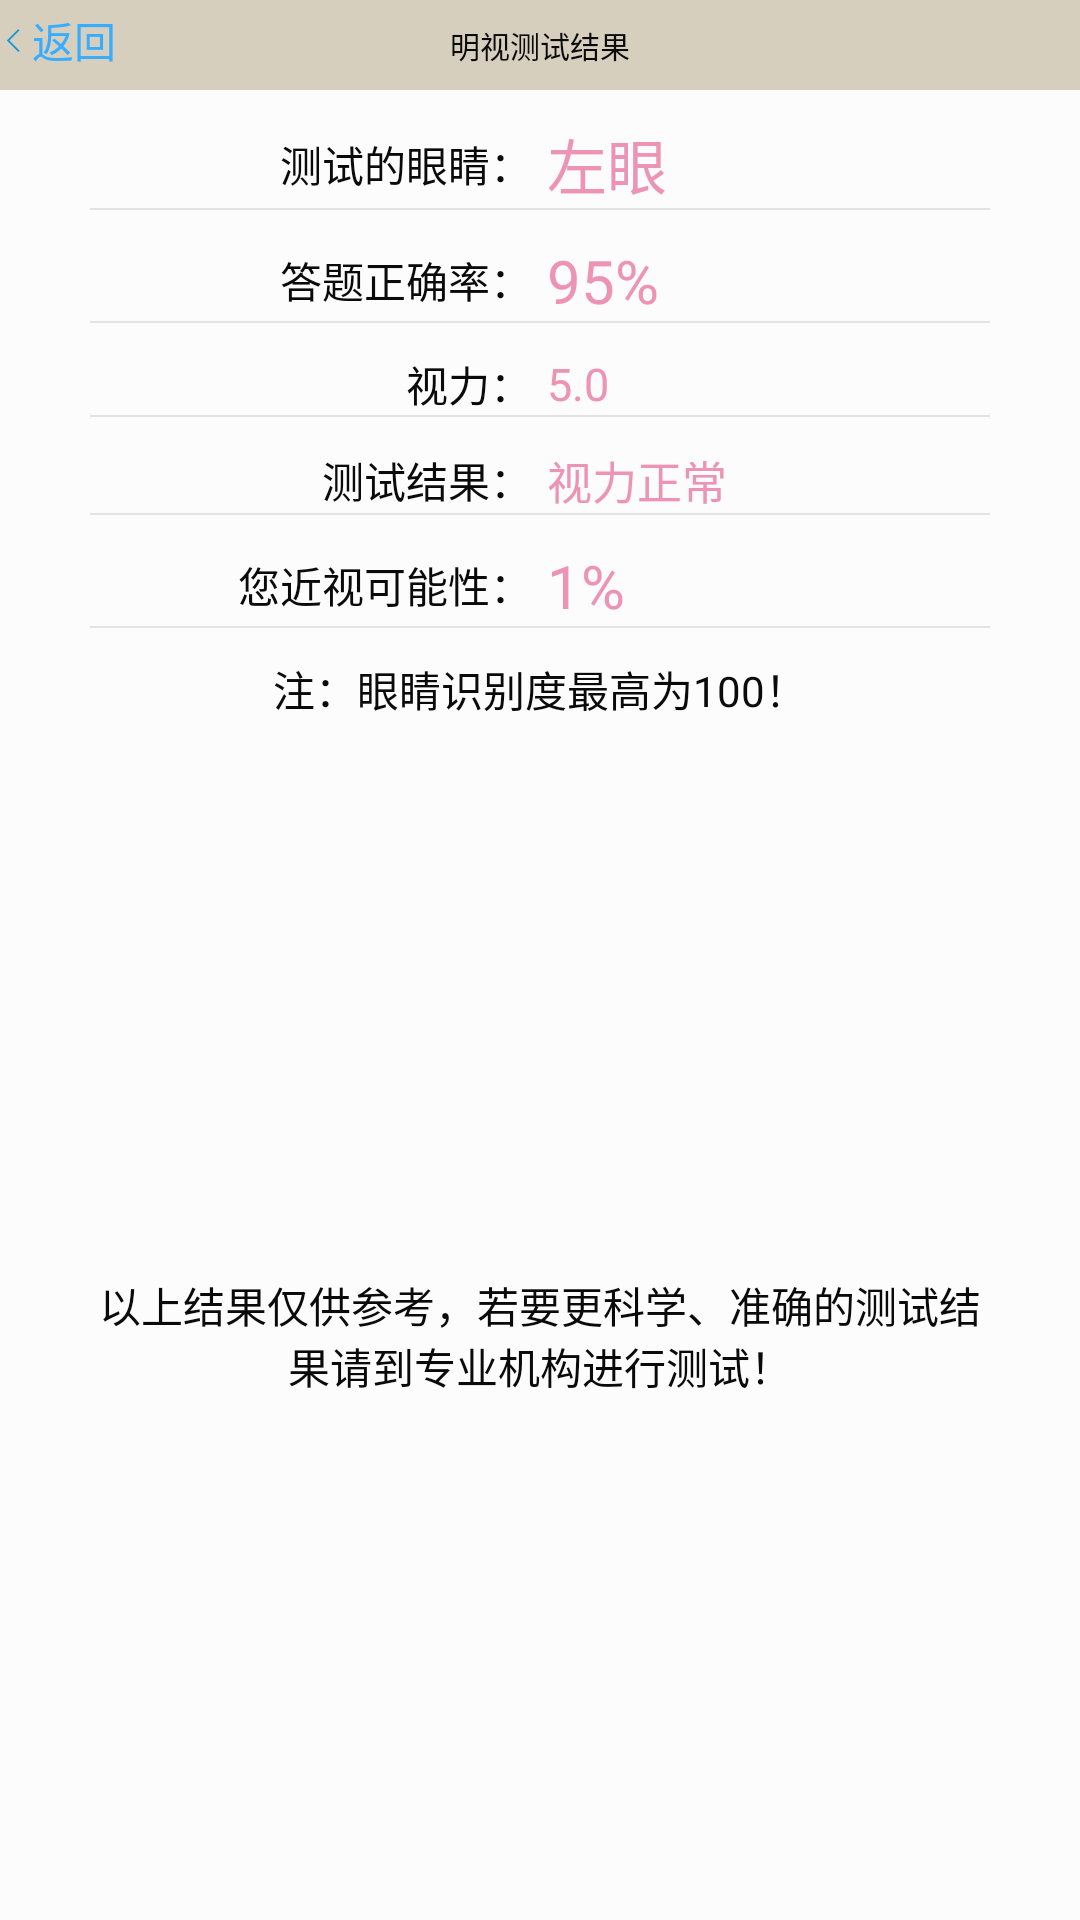

Layout XML and referenced resources for this Android screen:
<!-- AndroidManifest.xml: application theme CustomTheme -->
<!-- res/layout/activity_test_vision_result_view.xml -->
<?xml version="1.0" encoding="utf-8"?>
<LinearLayout
    xmlns:android="http://schemas.android.com/apk/res/android"
    android:id="@+id/activity_main"
    android:layout_width="fill_parent"
    android:orientation="vertical"
    android:layout_height="fill_parent">

    
    <LinearLayout
        android:id="@+id/layout_titlebar"
        style="@style/title">
        <TextView
            android:id="@+id/button_backward"
            style="@style/title_btn"
            android:visibility="visible"
            android:onClick="titleReturn"
            android:drawableLeft="@mipmap/title_btn_return"
            android:text="@string/title_btn_return"/>

        <TextView
            android:id="@+id/text_title"
            style="@style/title_title"
            android:text="@string/test_vision_result"
            android:textColor="@color/title_title" />

        <TextView
            android:id="@+id/button_forward"
            android:visibility="invisible"
            style="@style/title_btn"
            android:text="@string/title_btn_confirm"/>

    </LinearLayout>
    <LinearLayout
        style="@style/test_result_bar">
        <TextView
            style="@style/test_result_bar_content"
            android:text="@string/test_result_eye"/>
        <TextView
            android:id="@+id/test_vision_result_eye"
            style="@style/test_result_bar_content_num"
            android:text="左眼"/>
    </LinearLayout>
    <View
        style="@style/test_result_line"/>
    <LinearLayout
        style="@style/test_result_bar">
        <TextView
            style="@style/test_result_bar_content"
            android:text="@string/test_result_truerate"/>
        <TextView
            android:id="@+id/test_vision_result_truerate"
            style="@style/test_result_bar_content_num"
            android:text="95%"/>
    </LinearLayout>
    <View
        style="@style/test_result_line"/>
    <LinearLayout
        style="@style/test_result_bar">
        <TextView
            style="@style/test_result_bar_content"
            android:text="@string/test_vision_num"/>
        <TextView
            style="@style/test_result_bar_content_num"
            android:textSize="15dp"
            android:text="5.0"/>
    </LinearLayout>
    <View
        style="@style/test_result_line"/>
    <LinearLayout
        style="@style/test_result_bar">
        <TextView
            style="@style/test_result_bar_content"
            android:text="@string/test_result"/>
        <TextView
            android:id="@+id/test_vision_result_result"
            style="@style/test_result_bar_content_num"
            android:textSize="15dp"
            android:text="@string/test_vision_result_normal"/>
    </LinearLayout>
    <View
        style="@style/test_result_line"/>
    <LinearLayout
        style="@style/test_result_bar">
        <TextView
            style="@style/test_result_bar_content"
            android:text="您近视可能性："/>
        <TextView
            android:id="@+id/test_vision_result_probability"
            style="@style/test_result_bar_content_num"
            android:text="1%"/>
    </LinearLayout>
    <View
        style="@style/test_result_line"/>

    <LinearLayout
        style="@style/test_result_bar">
        <TextView
            style="@style/test_result_bar_description_content"
            android:layout_height="wrap_content"
            android:text="@string/test_result_sensitivity_description"/>
    </LinearLayout>
    <LinearLayout
        style="@style/test_result_bar_description">
        <TextView
            style="@style/test_result_bar_description_content"
            android:layout_height="wrap_content"
            android:text="@string/test_result_description"/>
    </LinearLayout>





</LinearLayout>
<!-- resources referenced by this layout -->
<resources>
  <color name="title_title">@color/global_label</color>
  <string name="test_result">测试结果：</string>
  <string name="test_result_description">以上结果仅供参考，若要更科学、准确的测试结果请到专业机构进行测试！</string>
  <string name="test_result_eye">测试的眼睛：</string>
  <string name="test_result_sensitivity_description">注：眼睛识别度最高为100！</string>
  <string name="test_result_truerate">答题正确率：</string>
  <string name="test_vision_num">视力：</string>
  <string name="test_vision_result">明视测试结果</string>
  <string name="test_vision_result_normal">视力正常</string>
  <string name="title_btn_confirm">确认</string>
  <string name="title_btn_return">返回</string>
  <style name="test_result_bar">
          <item name="android:layout_width">match_parent</item>
          <item name="android:layout_height">wrap_content</item>
          <item name="android:gravity">center</item>
          <item name="android:layout_marginTop">10dp</item>
      </style>
  <style name="test_result_bar_content">
          <item name="android:layout_width">0dp</item>
          <item name="android:layout_weight">1</item>
          <item name="android:layout_height">wrap_content</item>
          <item name="android:textColor">@color/global_label</item>
          <item name="android:gravity">right</item>
      </style>
  <style name="test_result_bar_content_num">
          <item name="android:layout_width">0dp</item>
          <item name="android:layout_height">wrap_content</item>
          <item name="android:textColor">@color/test_result_bar_content_num</item>
          <item name="android:gravity">left</item>
          <item name="android:layout_weight">1</item>
          <item name="android:textSize">20dp</item>
          <item name="android:layout_marginLeft">5dp</item>
      </style>
  <style name="test_result_bar_description" parent="test_result_bar">
          <item name="android:layout_height">match_parent</item>
      </style>
  <style name="test_result_bar_description_content">
          <item name="android:layout_width">match_parent</item>
          <item name="android:layout_height">match_parent</item>
          <item name="android:layout_marginRight">30dp</item>
          <item name="android:layout_marginLeft">30dp</item>
          <item name="android:gravity">center</item>
          <item name="android:textColor">@color/global_label</item>
      </style>
  <style name="test_result_line" parent="global_line">
          <item name="android:layout_marginLeft">30dp</item>
          <item name="android:layout_marginRight">30dp</item>
      </style>
  <style name="title">
          <item name="android:layout_width">match_parent</item>
          <item name="android:orientation">horizontal</item>
          <item name="android:background">@color/title_background</item>
          <item name="android:layout_height">30dp</item>
      </style>
  <style name="title_btn">
          <item name="android:layout_width">0dp</item>
          <item name="android:layout_weight">1</item>
          <item name="android:layout_height">wrap_content</item>
          <item name="android:background">@null</item>
          <item name="android:onClick">onClick</item>
          <item name="android:textColor">@color/title_btn</item>
          <item name="android:clickable">true</item>
          <item name="android:gravity">left</item>
  
      </style>
  <style name="CustomTheme" parent="Theme.AppCompat.NoActionBar">
          <item name="android:background">@color/main_background</item>
      </style>
  <color name="global_label">#0A0A0A</color>
  <color name="test_result_bar_content_num">#ED93B3</color>
  <style name="global_line">
          <item name="android:layout_height">0.5dp</item>
          <item name="android:layout_width">match_parent</item>
          <item name="android:background">@color/global_line</item>
      </style>
  <color name="title_background">#D6CFBD</color>
  <color name="title_btn">#38ADFF</color>
  <color name="main_background">#FCFCFC</color>
  <color name="global_line">#E3E3E3</color>
</resources>
